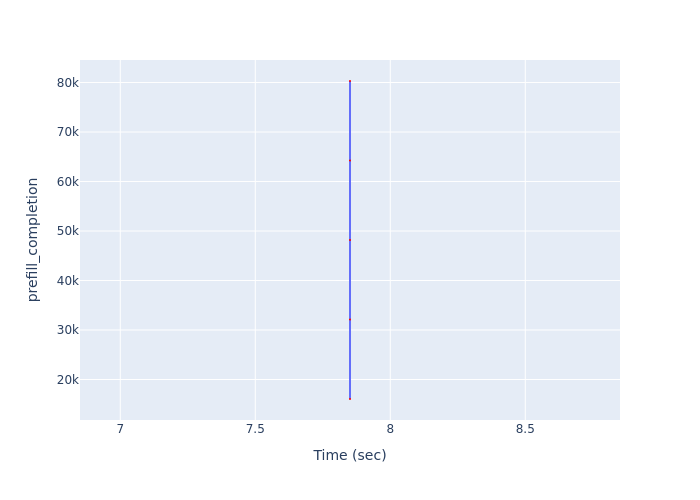

Values plotted in this chart, from the file beside it:
Time (sec), prefill_completion
7.851, 16062
7.851, 32124
7.851, 48186
7.851, 64248
7.851, 80310
